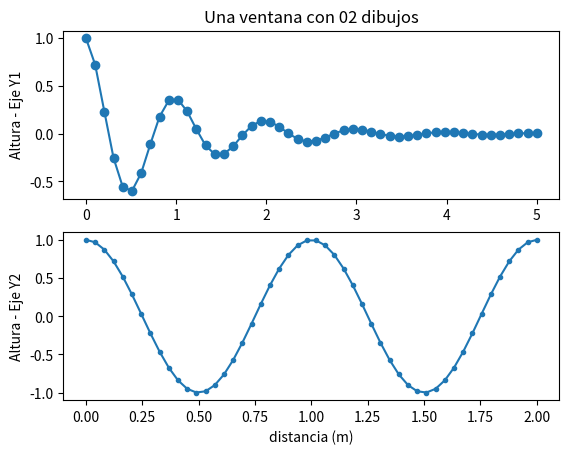

The script that saved this image:
import numpy as np
import matplotlib.pyplot as plt

#Dominio
x1 = np.linspace(0.0, 5.0)
x2 = np.linspace(0.0, 2.0)

#Rango
y1 = np.cos(2 * np.pi * x1) * np.exp(-x1)
y2 = np.cos(2 * np.pi * x2)

#Subgrafico01
plt.subplot(2, 1, 1)
plt.plot(x1, y1, 'o-')
plt.title('Una ventana con 02 dibujos')
plt.ylabel('Altura - Eje Y1')

plt.subplot(2, 1, 2)
plt.plot(x2, y2, '.-')
plt.xlabel('distancia (m)')
plt.ylabel('Altura - Eje Y2')

plt.show()
